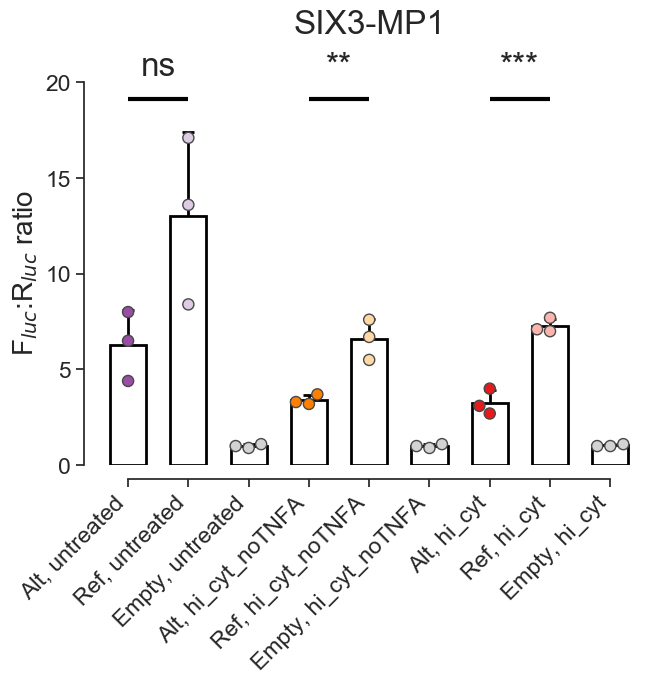

Data behind this chart, as committed beside it:
Alt, untreated	Ref, untreated	Empty, untreated	Alt, hi_cyt_noTNFA	Ref, hi_cyt_noTNFA	Empty, hi_cyt_noTNFA	Alt, hi_cyt	Ref, hi_cyt	Empty, hi_cyt
6.5	8.4	1.1	3.2	7.6	1.1	3.1	7.7	1.0
8.0	13.6	1.0	3.7	6.7	0.9	2.7	7.0	1.0
4.4	17.1	0.9	3.3	5.5	1.0	4.0	7.1	1.1
